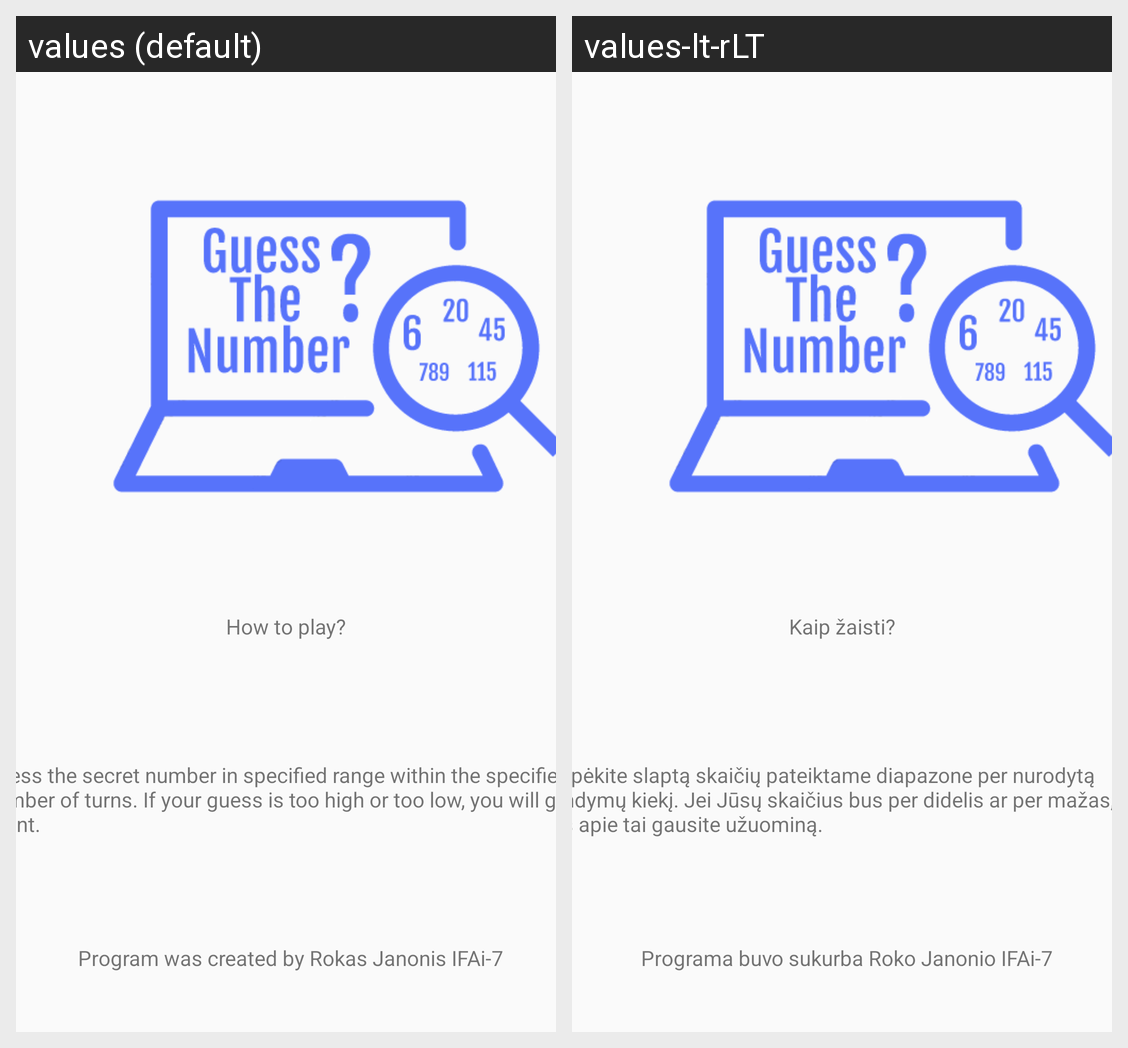

Here is an Android app screen in its default locale and in the app's own translations. Write out the translated-string differences for the strings that appear on this screen.
Android screen res/layout/activity_about.xml rendered under 2 locales, left to right: values (default), values-lt-rLT. Device: Nexus 5 (rendered at 1080×1920; each locale shown at half size, 540×960, under a caption strip naming it); theme AppTheme.
Strings drawn on this screen, with the default value and each locale's value (text and hints the layout hard-codes, and strings that could not be matched under every locale, appear in the picture but are not listed):

about_info
  values: Program was created by Rokas Janonis IFAi-7
  values-lt-rLT: Programa buvo sukurba Roko Janonio IFAi-7

aboutHow
  values: How to play?
  values-lt-rLT: Kaip žaisti?

howtoplay
  values: Guess the secret number in specified range within the specified number of turns. If your guess is too high or too low, you will get a hint.
  values-lt-rLT: Atspėkite slaptą skaičių pateiktame diapazone per nurodytą bandymų kiekį. Jei Jūsų skaičius bus per didelis ar per mažas, Jūs apie tai gausite užuominą.
